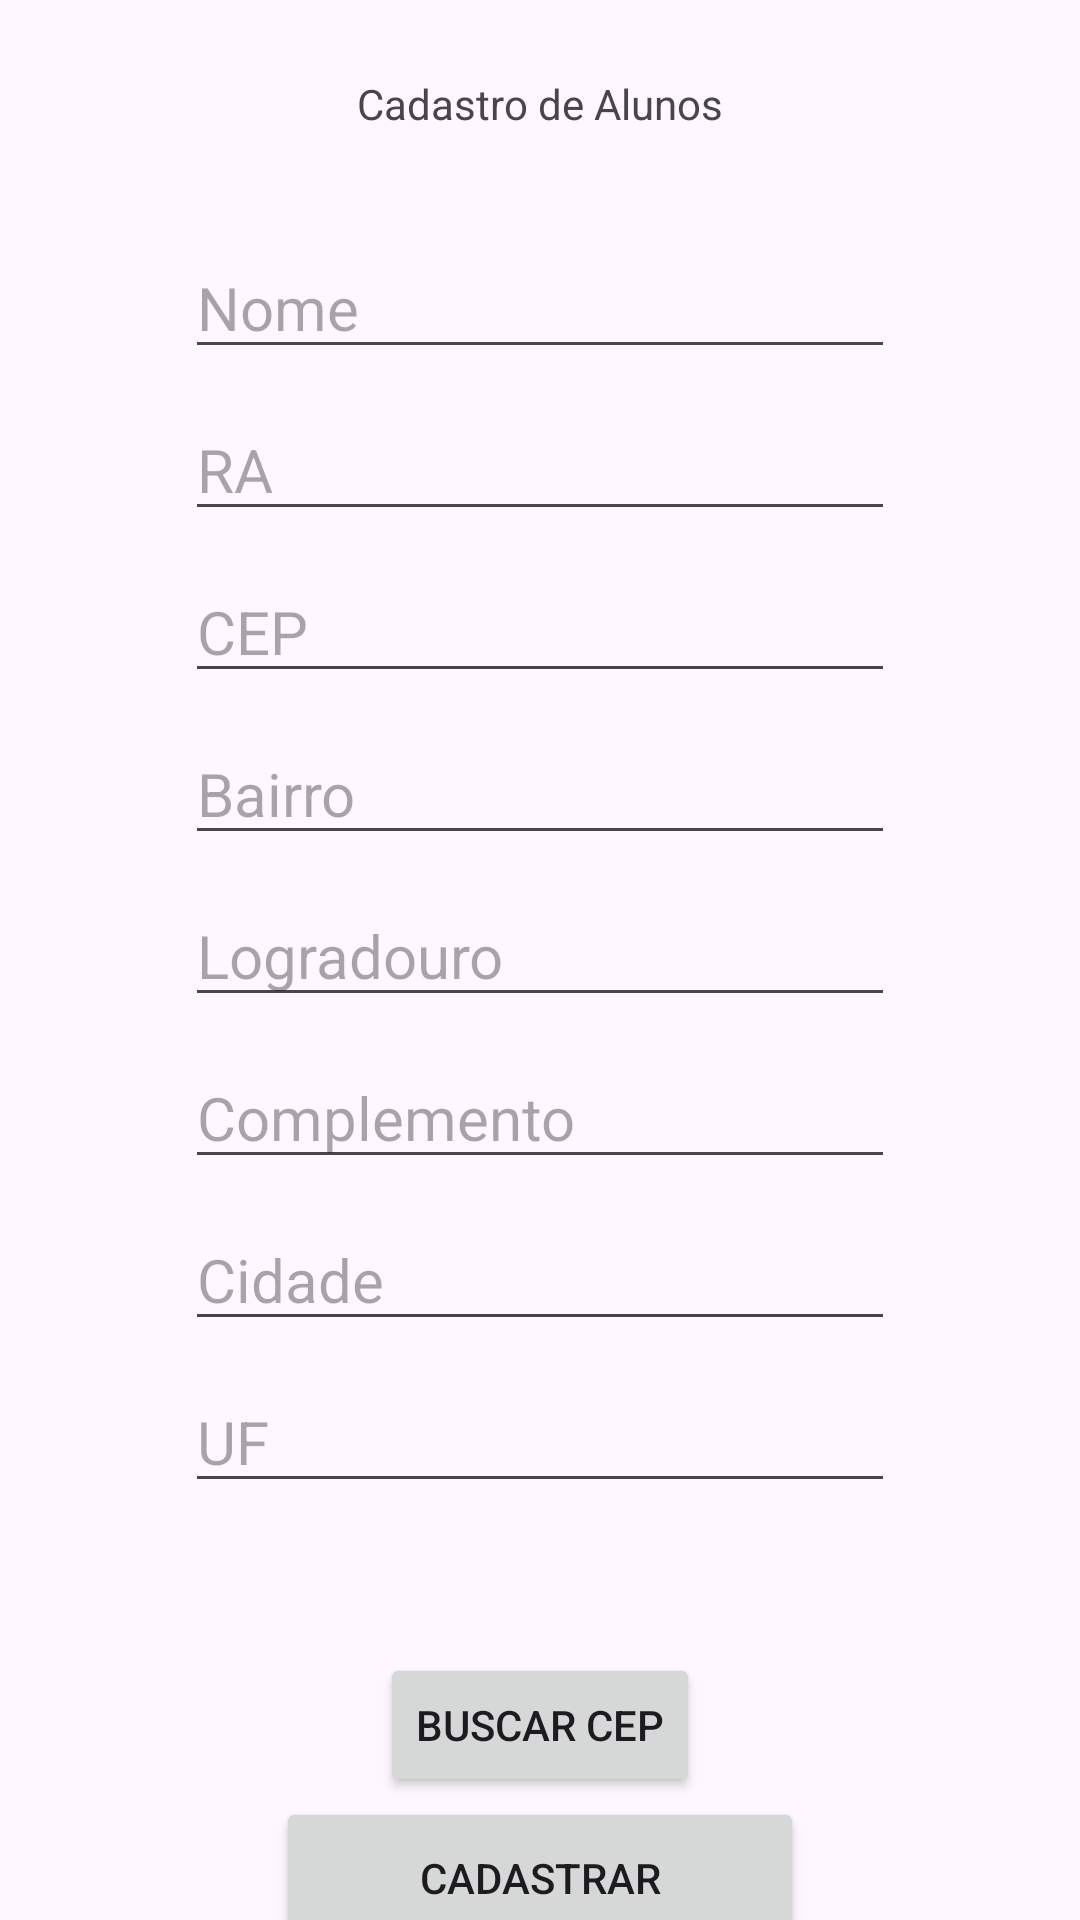

Reconstruct the res/layout file that produces this screen, plus the resources it refers to.
<!-- AndroidManifest.xml: application theme Theme.Tarefa5RegissonAndre -->
<!-- res/layout/activity_cadastro.xml -->
<?xml version="1.0" encoding="utf-8"?>
<androidx.constraintlayout.widget.ConstraintLayout xmlns:android="http://schemas.android.com/apk/res/android"
    xmlns:app="http://schemas.android.com/apk/res-auto"
    xmlns:tools="http://schemas.android.com/tools"
    android:id="@+id/main"
    android:layout_width="match_parent"
    android:layout_height="match_parent"
    tools:context=".activities.MainActivity">

    <TextView
        android:id="@+id/textView"
        android:layout_width="wrap_content"
        android:layout_height="wrap_content"
        android:layout_marginTop="25dp"
        android:text="@string/cadastro_de_alunos"
        app:layout_constraintEnd_toEndOf="parent"
        app:layout_constraintStart_toStartOf="parent"
        app:layout_constraintTop_toTopOf="parent" />

    <EditText
        android:id="@+id/etNome"
        android:layout_width="wrap_content"
        android:layout_height="wrap_content"
        android:layout_marginTop="35dp"
        android:ems="10"
        android:hint="@string/nome"
        android:importantForAutofill="no"
        android:inputType="text"
        android:nextFocusDown="@id/etRa"
        android:textSize="20sp"
        app:layout_constraintEnd_toEndOf="parent"
        app:layout_constraintStart_toStartOf="parent"
        app:layout_constraintTop_toBottomOf="@+id/textView" />

    <EditText
        android:id="@+id/etRa"
        android:layout_width="wrap_content"
        android:layout_height="wrap_content"
        android:layout_marginTop="10dp"
        android:ems="10"
        android:hint="@string/ra"
        android:importantForAutofill="no"
        android:inputType="text"
        android:nextFocusDown="@id/etCep"
        android:textSize="20sp"
        app:layout_constraintEnd_toEndOf="parent"
        app:layout_constraintStart_toStartOf="parent"
        app:layout_constraintTop_toBottomOf="@+id/etNome" />

    <EditText
        android:id="@+id/etCep"
        android:layout_width="wrap_content"
        android:layout_height="wrap_content"
        android:layout_marginTop="10dp"
        android:ems="10"
        android:hint="@string/cep"
        android:importantForAutofill="no"
        android:inputType="textPostalAddress"
        android:nextFocusDown="@id/etBairro"
        android:textSize="20sp"
        app:layout_constraintEnd_toEndOf="parent"
        app:layout_constraintStart_toStartOf="parent"
        app:layout_constraintTop_toBottomOf="@+id/etRa" />

    <EditText
        android:id="@+id/etBairro"
        android:layout_width="wrap_content"
        android:layout_height="wrap_content"
        android:layout_marginTop="10dp"
        android:ems="10"
        android:hint="@string/bairro"
        android:importantForAutofill="no"
        android:inputType="text"
        android:nextFocusDown="@id/etLogradouro"
        android:textSize="20sp"
        app:layout_constraintEnd_toEndOf="parent"
        app:layout_constraintStart_toStartOf="parent"
        app:layout_constraintTop_toBottomOf="@+id/etCep" />

    <EditText
        android:id="@+id/etLogradouro"
        android:layout_width="wrap_content"
        android:layout_height="wrap_content"
        android:layout_marginTop="10dp"
        android:ems="10"
        android:hint="@string/logradouro"
        android:importantForAutofill="no"
        android:inputType="text"
        android:nextFocusDown="@id/etComplemento"
        android:textSize="20sp"
        app:layout_constraintEnd_toEndOf="parent"
        app:layout_constraintStart_toStartOf="parent"
        app:layout_constraintTop_toBottomOf="@+id/etBairro" />

    <EditText
        android:id="@+id/etComplemento"
        android:layout_width="wrap_content"
        android:layout_height="wrap_content"
        android:layout_marginTop="10dp"
        android:ems="10"
        android:hint="@string/complemento"
        android:importantForAutofill="no"
        android:inputType="text"
        android:nextFocusDown="@id/etCidade"
        android:textSize="20sp"
        app:layout_constraintEnd_toEndOf="parent"
        app:layout_constraintStart_toStartOf="parent"
        app:layout_constraintTop_toBottomOf="@+id/etLogradouro" />

    <EditText
        android:id="@+id/etCidade"
        android:layout_width="wrap_content"
        android:layout_height="wrap_content"
        android:layout_marginTop="10dp"
        android:ems="10"
        android:hint="@string/cidade"
        android:importantForAutofill="no"
        android:inputType="text"
        android:nextFocusDown="@id/etUf"
        android:textSize="20sp"
        app:layout_constraintEnd_toEndOf="parent"
        app:layout_constraintStart_toStartOf="parent"
        app:layout_constraintTop_toBottomOf="@+id/etComplemento" />

    <EditText
        android:id="@+id/etUf"
        android:layout_width="wrap_content"
        android:layout_height="wrap_content"
        android:layout_marginTop="10dp"
        android:ems="10"
        android:hint="@string/uf"
        android:importantForAutofill="no"
        android:inputType="text"
        android:textSize="20sp"
        app:layout_constraintEnd_toEndOf="parent"
        app:layout_constraintStart_toStartOf="parent"
        app:layout_constraintTop_toBottomOf="@+id/etCidade" />

    <Button
        android:id="@+id/btnBuscarCep"
        android:layout_width="wrap_content"
        android:layout_height="wrap_content"
        android:layout_marginTop="50dp"
        android:text="@string/buscar_cep"
        app:layout_constraintEnd_toEndOf="parent"
        app:layout_constraintStart_toStartOf="parent"
        app:layout_constraintTop_toBottomOf="@+id/etUf" />

    <Button
        android:id="@+id/btnCadastrar"
        android:layout_width="176dp"
        android:layout_height="54dp"
        android:text="@string/cadastrar"
        app:layout_constraintEnd_toEndOf="parent"
        app:layout_constraintStart_toStartOf="parent"
        app:layout_constraintTop_toBottomOf="@+id/btnBuscarCep" />

</androidx.constraintlayout.widget.ConstraintLayout>
<!-- resources referenced by this layout -->
<resources>
  <string name="bairro">Bairro</string>
  <string name="buscar_cep">Buscar CEP</string>
  <string name="cadastrar">Cadastrar</string>
  <string name="cadastro_de_alunos">Cadastro de Alunos</string>
  <string name="cep">CEP</string>
  <string name="cidade">Cidade</string>
  <string name="complemento">Complemento</string>
  <string name="logradouro">Logradouro</string>
  <string name="nome">Nome</string>
  <string name="ra">RA</string>
  <string name="uf">UF</string>
  <style name="Theme.Tarefa5RegissonAndre" parent="Base.Theme.Tarefa5RegissonAndre" />
  <style name="Base.Theme.Tarefa5RegissonAndre" parent="Theme.Material3.DayNight.NoActionBar">
          
          
      </style>
</resources>
